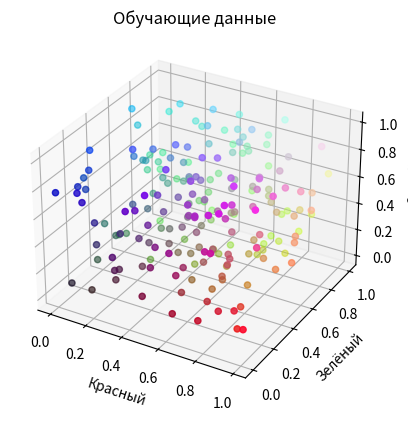
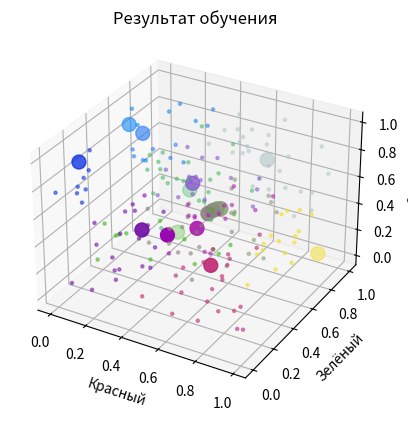

These figures' Python source, in order:
import numpy as np
import matplotlib.pyplot as plt
from mpl_toolkits.mplot3d import Axes3D


class KohonenCard:
    def __init__(self):
        self.data = None
        self.W = np.array(list([np.random.random(), np.random.random(), np.random.random()] for _ in range(20)))
        grid = [[0, 0, 0, 0] for _ in range(5)]
        for i in range(5):
            for j in range(4):
                grid[i][j] = self.W[i + j]
        self.W_grid = grid
        self.eta = 0.8
        self.sigma = 1
        self.r = 3

    def generate_data(self, num_points):
        self.data = []
        for _ in range(num_points):
            R, G, B = np.random.randint(256), np.random.randint(256), np.random.randint(256)
            self.data.append((R, G, B))

        self.data = np.array(self.data)

    def normalize_data(self):
        self.data = self.data / 255.0

    def decrease_eta(self):
        self.eta -= 0.08

    def decrease_sigma(self):
        self.sigma += 0.08

    def g(self, r1, r2):
        return np.linalg.norm([r1, r2]) / (2 * self.sigma ** 2)

    def train(self):
        self.normalize_data()
        epoch_count = 1
        while self.eta > 0:
            print(f"\nЭпоха №{epoch_count}, eta: {self.eta}")
            for X in self.data:
                Y = np.dot(self.W, X)
                j = np.argmax(Y)
                for k1 in range(5):
                    for k2 in range(4):
                        self.W_grid[k1][k2] += self.g(self.W_grid[k1][k2], self.W[j]) * self.eta * (X - self.W_grid[k1][k2])
                        self.W[k1 + k2] += self.g(self.W[k1 + k2], self.W[j]) * self.eta * (X - self.W[k1 + k2])
                print(f"Номер нейрона-победителя: {j}")

            epoch_count += 1
            self.decrease_eta()
            self.decrease_sigma()

    def visualize_data(self):
        fig = plt.figure()
        ax = fig.add_subplot(111, projection='3d')
        xs = self.data[:, 0]
        ys = self.data[:, 1]
        zs = self.data[:, 2]
        colors = self.data

        ax.scatter(xs, ys, zs, c=colors, marker='o')
        ax.set_xlabel('Красный')
        ax.set_ylabel('Зелёный')
        ax.set_zlabel('Синий')
        ax.set_title('Обучающие данные')

    def visualize_competitive_neurons(self):
        fig = plt.figure()
        ax = fig.add_subplot(111, projection='3d')

        neuron_colors = self.W
        ax.scatter(self.W[:, 0], self.W[:, 1], self.W[:, 2], c=neuron_colors, marker='o', s=100)

        dists = np.linalg.norm(self.data[:, None, :] - self.W[None, :, :], axis=2)
        labels = np.argmin(dists, axis=1)
        data_colors = neuron_colors[labels]
        ax.scatter(self.data[:, 0], self.data[:, 1], self.data[:, 2], c=data_colors, marker='.', alpha=0.5)

        ax.set_xlabel('Красный')
        ax.set_ylabel('Зелёный')
        ax.set_zlabel('Синий')
        ax.set_title('Результат обучения')
        plt.show()

K = KohonenCard()
K.generate_data(200)
K.train()

K.visualize_data()
K.visualize_competitive_neurons()
plt.show()

